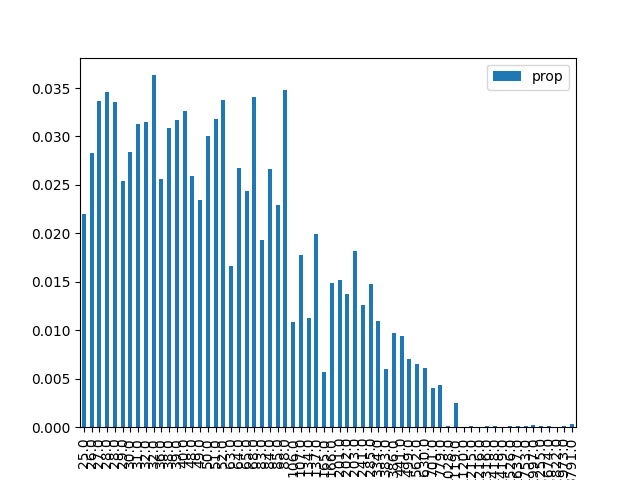

Source data for this figure (header and first rows):
, result, prop, energy
1, 000001, 0.02203, 25.0
9, 001001, 0.02828, 26.0
18, 010010, 0.03366, 27.0
26, 011010, 0.0346, 28.0
38, 100110, 0.03353, 28.0
29, 011101, 0.02544, 29.0
5, 000101, 0.02841, 30.0
33, 100001, 0.03127, 31.0
42, 101010, 0.03148, 32.0
22, 010110, 0.03632, 32.0
20, 010100, 0.02563, 36.0
6, 000110, 0.03092, 38.0
34, 100010, 0.03165, 39.0
41, 101001, 0.03258, 40.0
24, 011000, 0.02597, 48.0
45, 101101, 0.02345, 49.0
10, 001010, 0.03003, 50.0
17, 010001, 0.0318, 51.0
37, 100101, 0.03373, 52.0
16, 010000, 0.01665, 63.0
36, 100100, 0.02673, 64.0
2, 000010, 0.02439, 65.0
25, 011001, 0.03409, 68.0
13, 001101, 0.01934, 83.0
40, 101000, 0.0267, 84.0
30, 011110, 0.02291, 85.0
21, 010101, 0.03485, 88.0
4, 000100, 0.01088, 106.0
32, 100000, 0.01774, 107.0
8, 001000, 0.01131, 134.0
46, 101110, 0.01998, 137.0
0, 000000, 0.005741, 165.0
53, 110101, 0.0149, 166.0
28, 011100, 0.01521, 201.0
57, 111001, 0.01375, 202.0
14, 001110, 0.01823, 203.0
49, 110001, 0.01256, 241.0
44, 101100, 0.01481, 285.0
54, 110110, 0.01096, 334.0
12, 001100, 0.006022, 383.0
58, 111010, 0.009757, 386.0
50, 110010, 0.009395, 441.0
61, 111101, 0.007065, 499.0
52, 110100, 0.006532, 562.0
56, 111000, 0.006101, 630.0
48, 110000, 0.004011, 701.0
62, 111110, 0.004333, 779.0
23, 010111, 9.236599412075168e-05, 1028
60, 111100, 0.002511, 1119
27, 011011, 2.74497883185881e-05, 1120
19, 010011, 8.700751709928863e-05, 1215
39, 100111, 6.050701876896358e-05, 1216
43, 101011, 0.0001209, 1316
7, 000111, 0.0001061, 1418
35, 100011, 6.6052488496357e-05, 1419
11, 001011, 9.95643370825605e-05, 1526
3, 000011, 8.40032928051192e-05, 1637
31, 011111, 8.666274837694477e-05, 1753
47, 101111, 0.0001894, 1997
15, 001111, 0.0001479, 2255
... 4 more rows
